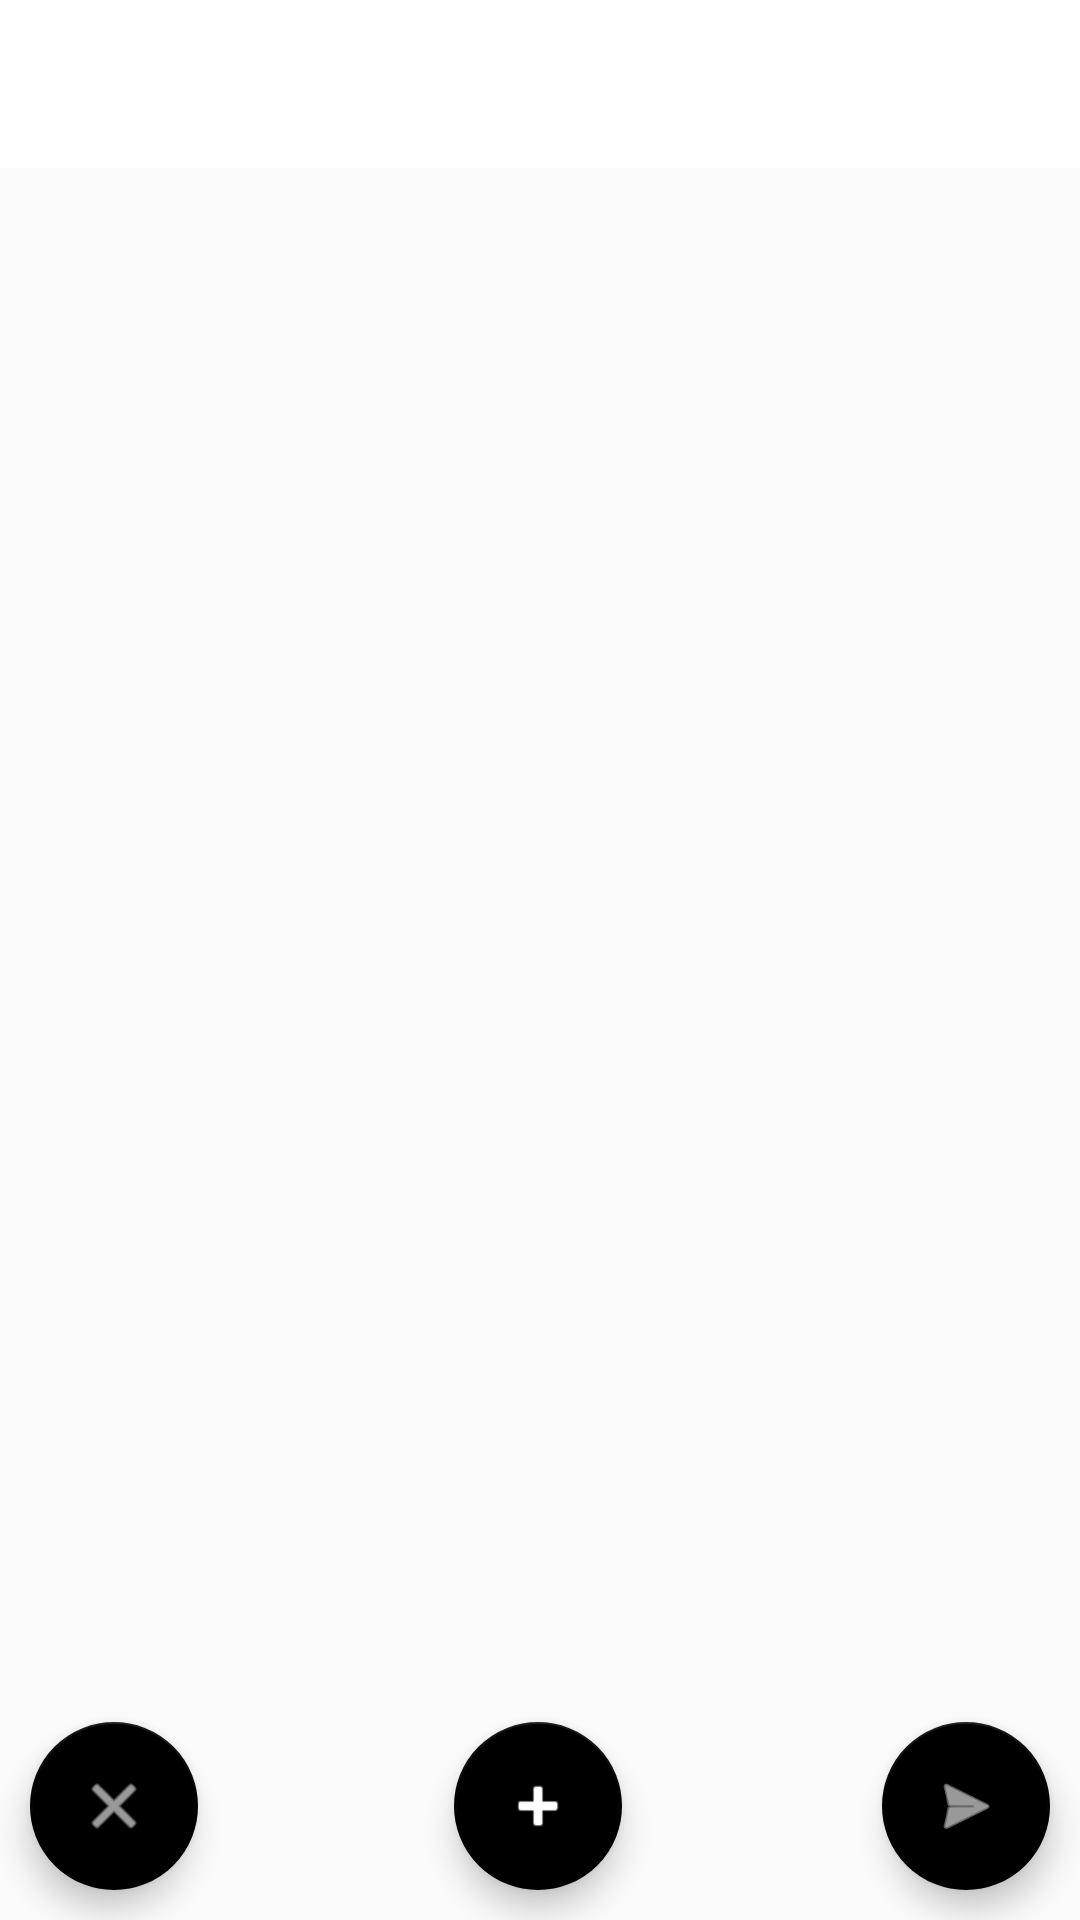

Write the Android layout XML for this screen, with the resource values it uses.
<!-- AndroidManifest.xml: application theme AppTheme.NoActionBar -->
<!-- res/layout/activity_editar_ejercicios.xml -->
<?xml version="1.0" encoding="utf-8"?>
<androidx.constraintlayout.widget.ConstraintLayout xmlns:android="http://schemas.android.com/apk/res/android"
    xmlns:app="http://schemas.android.com/apk/res-auto"
    xmlns:tools="http://schemas.android.com/tools"
    android:layout_width="match_parent"
    android:layout_height="match_parent"
    tools:context=".activities.activityEditarEjercicios.EditarEjerciciosActivity"
    android:focusableInTouchMode="true">

    <androidx.appcompat.widget.Toolbar
        android:id="@+id/toolbar"
        android:layout_width="match_parent"
        android:layout_height="wrap_content"
        android:background="#FFFFFF"
        android:padding="10dp"
        app:layout_constraintEnd_toEndOf="parent"
        app:layout_constraintStart_toStartOf="parent"
        app:layout_constraintTop_toTopOf="parent"
        app:titleMargin="4dp"
        app:titleTextAppearance="@style/titulo"
        app:titleTextColor="#000000" />

    <ScrollView
        android:id="@+id/scrlEdSerSeries"
        android:layout_width="0dp"
        android:layout_height="wrap_content"
        android:paddingBottom="75dp"
        app:layout_constraintBottom_toBottomOf="parent"
        app:layout_constraintEnd_toEndOf="parent"
        app:layout_constraintStart_toStartOf="parent"
        app:layout_constraintTop_toBottomOf="@id/toolbar"
        app:layout_constraintVertical_bias="0.0">

        <LinearLayout
            android:id="@+id/loutCargarSeries"
            android:layout_width="match_parent"
            android:layout_height="wrap_content"
            android:orientation="vertical"
            android:paddingBottom="60dp">

        </LinearLayout>
    </ScrollView>

    <com.google.android.material.floatingactionbutton.FloatingActionButton
        android:id="@+id/fabEdSerListo"
        android:layout_width="wrap_content"
        android:layout_height="wrap_content"
        android:layout_marginEnd="10dp"
        android:layout_marginRight="10dp"
        android:layout_marginBottom="10dp"
        android:clickable="true"
        android:onClick="guardar"
        android:tint="#FFFFFF"
        app:backgroundTint="#000000"
        app:layout_constraintBottom_toBottomOf="parent"
        app:layout_constraintEnd_toEndOf="parent"
        app:rippleColor="#FFFFFF"
        app:srcCompat="@android:drawable/ic_menu_send" />

    <com.google.android.material.floatingactionbutton.FloatingActionButton
        android:id="@+id/fabEdSerAgregarSerie"
        android:layout_width="wrap_content"
        android:layout_height="wrap_content"
        android:layout_gravity="center"
        android:layout_marginBottom="10dp"
        android:clickable="true"
        android:onClick="agregarSerie"
        android:tint="#FFFFFF"
        app:backgroundTint="#000000"
        app:layout_constraintBottom_toBottomOf="parent"
        app:layout_constraintEnd_toEndOf="parent"
        app:layout_constraintHorizontal_bias="0.498"
        app:layout_constraintStart_toStartOf="parent"
        app:srcCompat="@android:drawable/ic_input_add" />

    <com.google.android.material.floatingactionbutton.FloatingActionButton
        android:id="@+id/fabEdSerCancelar"
        android:layout_width="wrap_content"
        android:layout_height="wrap_content"
        android:layout_marginStart="10dp"
        android:layout_marginLeft="10dp"
        android:layout_marginBottom="10dp"
        android:clickable="true"
        android:onClick="cancelar"
        android:tint="#FFFFFF"
        app:backgroundTint="#000000"
        app:layout_constraintBottom_toBottomOf="parent"
        app:layout_constraintStart_toStartOf="parent"
        app:srcCompat="@android:drawable/ic_menu_close_clear_cancel" />

</androidx.constraintlayout.widget.ConstraintLayout>
<!-- resources referenced by this layout -->
<resources>
  <style name="titulo">
          <item name="android:fontFamily">@font/alternategothic</item>
          <item name="android:textSize">35dp</item>
      </style>
  <style name="AppTheme.NoActionBar">
          <item name="windowActionBar">false</item>
          <item name="windowNoTitle">true</item>
      </style>
</resources>
